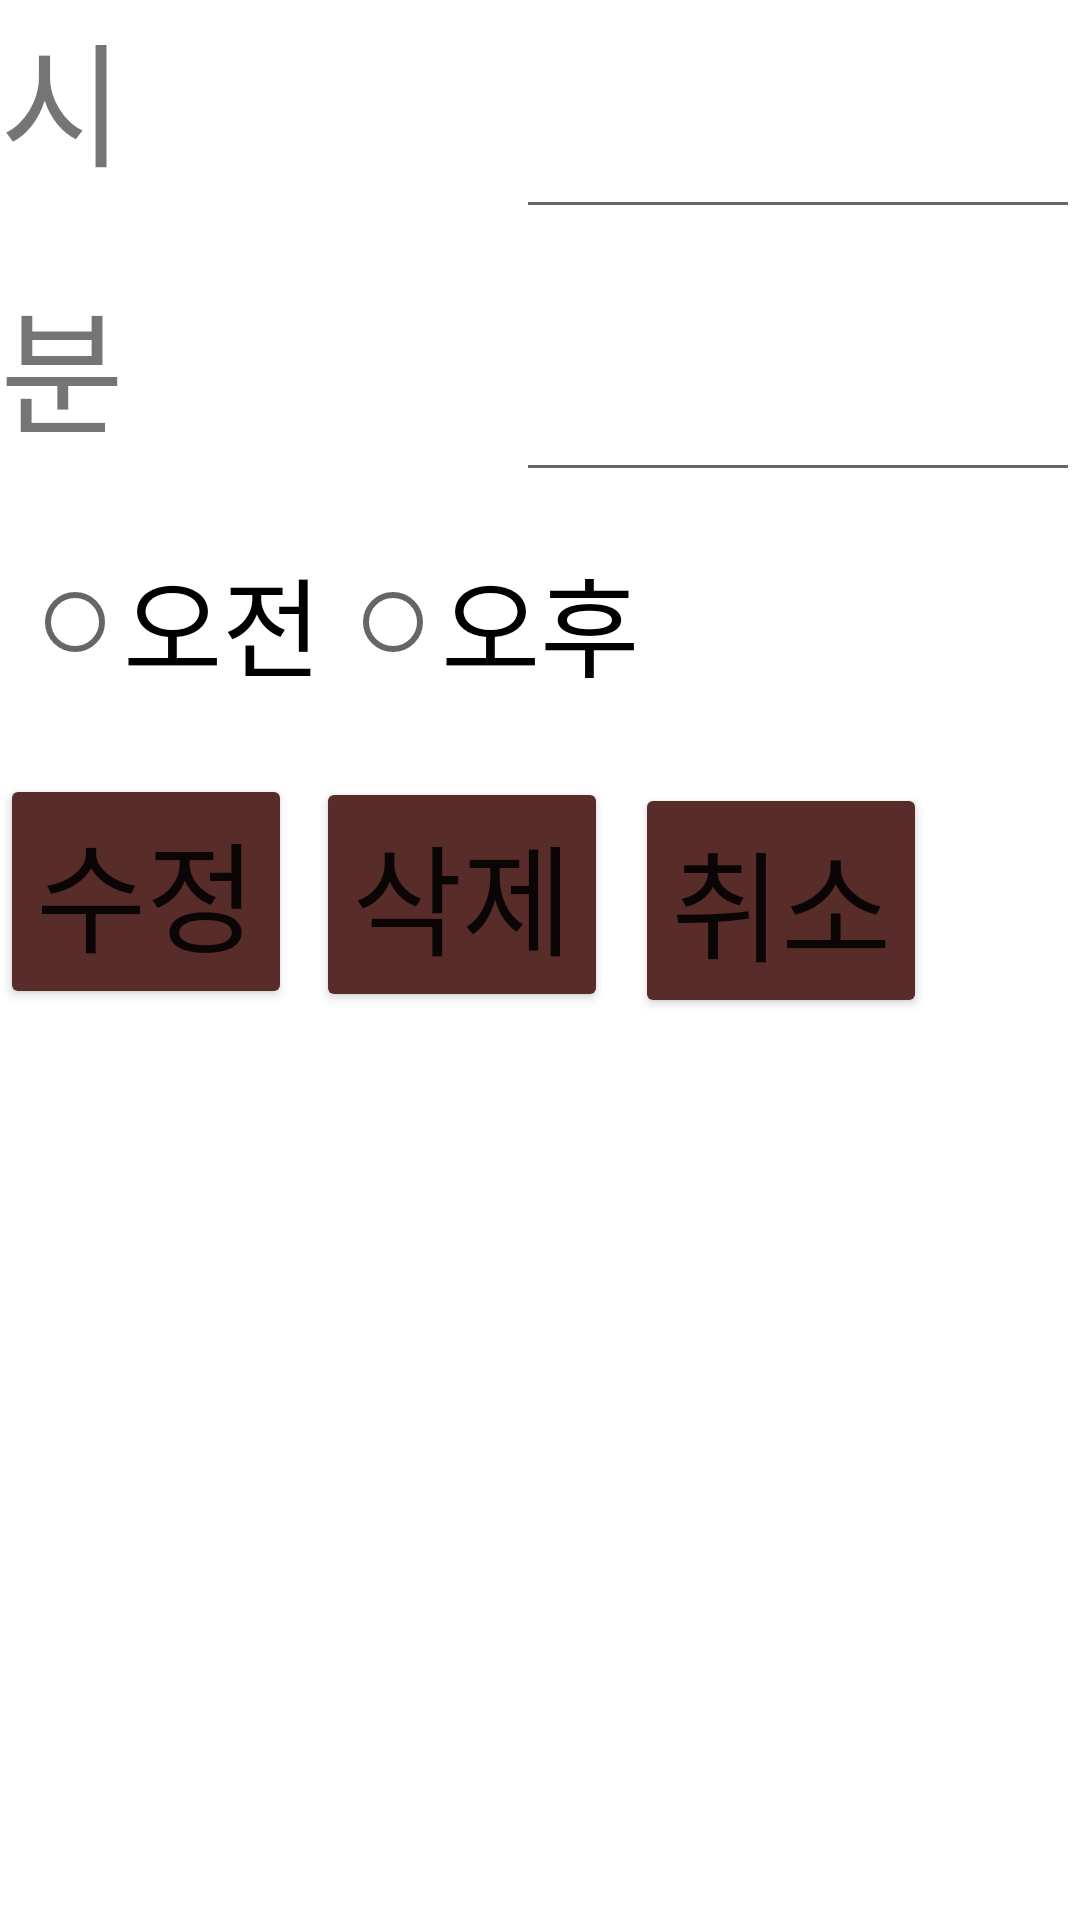

Reconstruct the res/layout file that produces this screen, plus the resources it refers to.
<!-- AndroidManifest.xml: application theme Theme.SilverTown -->
<!-- res/layout/time_dialog.xml -->
<?xml version="1.0" encoding="utf-8"?>

<RelativeLayout xmlns:android="http://schemas.android.com/apk/res/android"
    android:layout_width="match_parent"
    android:layout_height="match_parent"
    >


    <TextView
        android:id="@+id/textView4"
        android:layout_width="149dp"
        android:layout_height="74dp"
        android:layout_alignParentTop="true"
        android:layout_marginTop="0dp"
        android:layout_weight="1"
        android:text="시"
        android:textSize="45sp" />

    <EditText
        android:id="@+id/Dhour"
        android:layout_width="229dp"
        android:layout_height="wrap_content"
        android:layout_alignParentTop="true"
        android:layout_marginStart="23dp"
        android:layout_marginTop="-1dp"
        android:layout_toEndOf="@+id/textView4"
        android:ems="10"
        android:inputType="number"
        android:textSize="45sp" />

    <EditText
        android:id="@+id/Dminute"
        android:layout_width="229dp"
        android:layout_height="wrap_content"
        android:layout_alignParentTop="true"
        android:layout_marginStart="25dp"
        android:layout_marginTop="87dp"
        android:layout_toEndOf="@+id/textView5"
        android:ems="10"
        android:inputType="number"
        android:textSize="45sp" />

    <TextView
        android:id="@+id/textView5"
        android:layout_width="147dp"
        android:layout_height="74dp"
        android:layout_below="@+id/textView4"
        android:layout_marginTop="15dp"
        android:text="분"
        android:textSize="45sp" />

    <RadioGroup
        android:id="@+id/subrg"
        android:layout_width="212dp"
        android:layout_height="67dp"
        android:layout_alignParentTop="true"
        android:layout_alignParentEnd="true"
        android:layout_marginTop="181dp"
        android:layout_marginEnd="139dp"
        android:orientation="horizontal">

        <RadioButton
            android:id="@+id/subam"
            android:layout_width="wrap_content"
            android:layout_height="wrap_content"
            android:layout_weight="1"
            android:text="오전"
            android:textSize="36sp" />

        <RadioButton
            android:id="@+id/subpm"
            android:layout_width="wrap_content"
            android:layout_height="wrap_content"
            android:layout_weight="1"
            android:text="오후"
            android:textSize="36sp" />
    </RadioGroup>

    <Button
        android:id="@+id/sub"
        android:layout_width="wrap_content"
        android:layout_height="wrap_content"
        android:layout_alignParentTop="true"
        android:layout_marginTop="258dp"
        android:backgroundTint="@color/brown"
        android:text="수정"
        android:textSize="40sp" />

    <Button
        android:id="@+id/delete"
        android:layout_width="wrap_content"
        android:layout_height="wrap_content"
        android:layout_alignParentTop="true"
        android:layout_marginStart="8dp"
        android:layout_marginTop="259dp"
        android:layout_toEndOf="@+id/sub"
        android:backgroundTint="@color/brown"
        android:text="삭제"
        android:textSize="40sp" />

    <Button
        android:id="@+id/cancel"
        android:layout_width="wrap_content"
        android:layout_height="wrap_content"
        android:layout_alignParentTop="true"
        android:layout_marginStart="9dp"
        android:layout_marginTop="261dp"
        android:layout_toEndOf="@+id/delete"
        android:backgroundTint="@color/brown"
        android:text="취소"
        android:textSize="40sp" />

</RelativeLayout>
<!-- resources referenced by this layout -->
<resources>
  <color name="brown">#572C29</color>
  <style name="Theme.SilverTown" parent="Theme.MaterialComponents.Light.NoActionBar">
          
          <item name="colorPrimary">@color/black</item>
          <item name="colorPrimaryVariant">@color/black</item>
          <item name="colorOnPrimary">@color/white</item>
          
          <item name="colorSecondary">@color/teal_200</item>
          <item name="colorSecondaryVariant">@color/teal_700</item>
          <item name="colorOnSecondary">@color/black</item>
          <item name="android:statusBarColor">@color/brown</item>
  
      </style>
  <color name="black">#FF000000</color>
  <color name="white">#FFFFFFFF</color>
  <color name="teal_200">#FF03DAC5</color>
  <color name="teal_700">#FF018786</color>
</resources>
